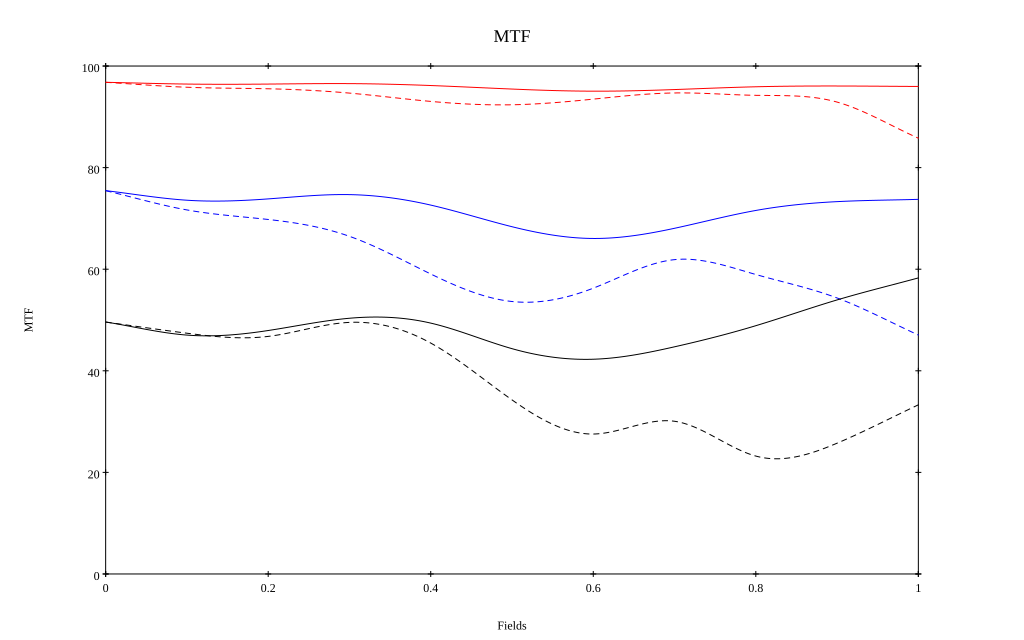

Values plotted in this chart, from the file beside it:
, 0, 0.1, 0.2, 0.3, 0.4, 0.5, 0.6, 0.7, 0.8, 0.9, 1
10 sag, 0.968, 0.965, 0.964, 0.965, 0.962, 0.955, 0.95, 0.954, 0.959, 0.961, 0.96
10 tan, 0.968, 0.958, 0.955, 0.947, 0.93, 0.924, 0.935, 0.947, 0.942, 0.929, 0.858
30 sag, 0.755, 0.736, 0.738, 0.747, 0.726, 0.684, 0.661, 0.681, 0.716, 0.733, 0.738
30 tan, 0.755, 0.717, 0.698, 0.665, 0.591, 0.536, 0.563, 0.619, 0.59, 0.543, 0.47
50 sag, 0.496, 0.47, 0.479, 0.503, 0.494, 0.444, 0.423, 0.447, 0.489, 0.54, 0.583
50 tan, 0.496, 0.474, 0.468, 0.495, 0.455, 0.343, 0.276, 0.301, 0.232, 0.257, 0.333
